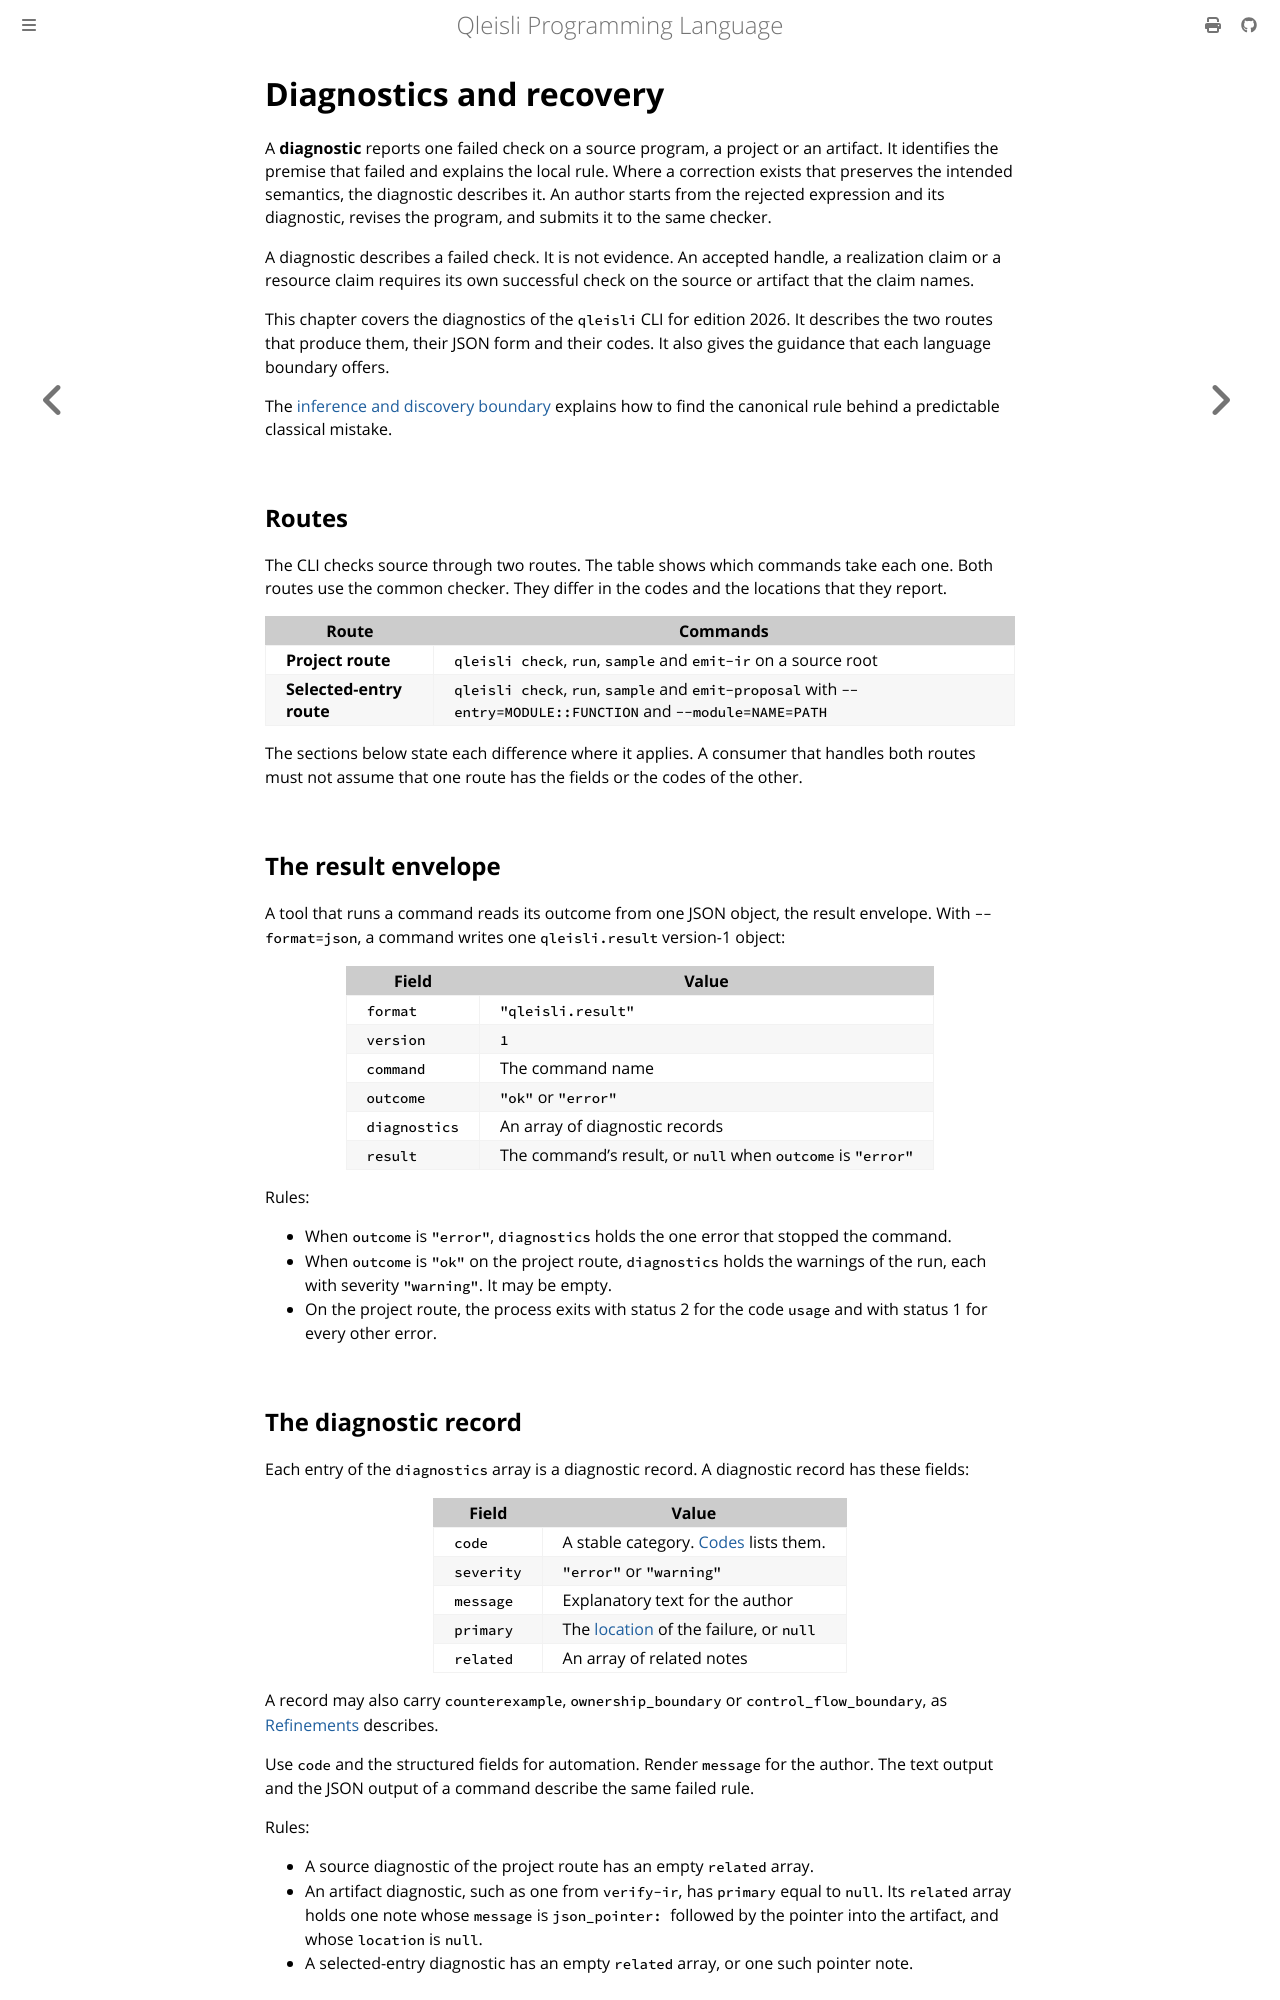

repository: MGYamada/Qleisli · page: reference/diagnostics.html · generator: mdbook

# Diagnostics and recovery

A **diagnostic** reports one failed check on a source program, a project or an
artifact. It identifies the premise that failed and explains the local rule.
Where a correction exists that preserves the intended semantics, the
diagnostic describes it. An author starts from the rejected expression and its
diagnostic, revises the program, and submits it to the same checker.

A diagnostic describes a failed check. It is not evidence. An accepted handle,
a realization claim or a resource claim requires its own successful check on
the source or artifact that the claim names.

This chapter covers the diagnostics of the `qleisli` CLI for edition 2026. It
describes the two routes that produce them, their JSON form and their codes.
It also gives the guidance that each language boundary offers.

The [inference and discovery boundary](architecture.md#inference-and-explicit-discovery)
explains how to find the canonical rule behind a predictable classical mistake.

## Routes

The CLI checks source through two routes. The table shows which commands
take each one. Both routes use the common checker. They differ in the codes
and the locations that they report.

| Route | Commands |
| --- | --- |
| **Project route** | `qleisli check`, `run`, `sample` and `emit-ir` on a source root |
| **Selected-entry route** | `qleisli check`, `run`, `sample` and `emit-proposal` with `--entry=MODULE::FUNCTION` and `--module=NAME=PATH` |

The sections below state each difference where it applies. A consumer that
handles both routes must not assume that one route has the fields or the codes
of the other.

## The result envelope

A tool that runs a command reads its outcome from one JSON object, the result
envelope. With `--format=json`, a command writes one `qleisli.result`
version-1 object:

| Field | Value |
| --- | --- |
| `format` | `"qleisli.result"` |
| `version` | `1` |
| `command` | The command name |
| `outcome` | `"ok"` or `"error"` |
| `diagnostics` | An array of diagnostic records |
| `result` | The command's result, or `null` when `outcome` is `"error"` |

Rules:

- When `outcome` is `"error"`, `diagnostics` holds the one error that stopped
  the command.
- When `outcome` is `"ok"` on the project route, `diagnostics` holds the
  warnings of the run, each with severity `"warning"`. It may be empty.
- On the project route, the process exits with status 2 for the code `usage`
  and with status 1 for every other error.

## The diagnostic record

Each entry of the `diagnostics` array is a diagnostic record. A diagnostic
record has these fields:

| Field | Value |
| --- | --- |
| `code` | A stable category. [Codes](#codes) lists them. |
| `severity` | `"error"` or `"warning"` |
| `message` | Explanatory text for the author |
| `primary` | The [location](#locations) of the failure, or `null` |
| `related` | An array of related notes |

A record may also carry `counterexample`, `ownership_boundary` or
`control_flow_boundary`, as [Refinements](#refinements) describes.

Use `code` and the structured fields for automation. Render `message` for the
author. The text output and the JSON output of a command describe the same
failed rule.

Rules:

- A source diagnostic of the project route has an empty `related` array.
- An artifact diagnostic, such as one from `verify-ir`, has `primary` equal to
  `null`. Its `related` array holds one note whose `message` is
  `json_pointer: ` followed by the pointer into the artifact, and whose
  `location` is `null`.
- A selected-entry diagnostic has an empty `related` array, or one such
  pointer note.
